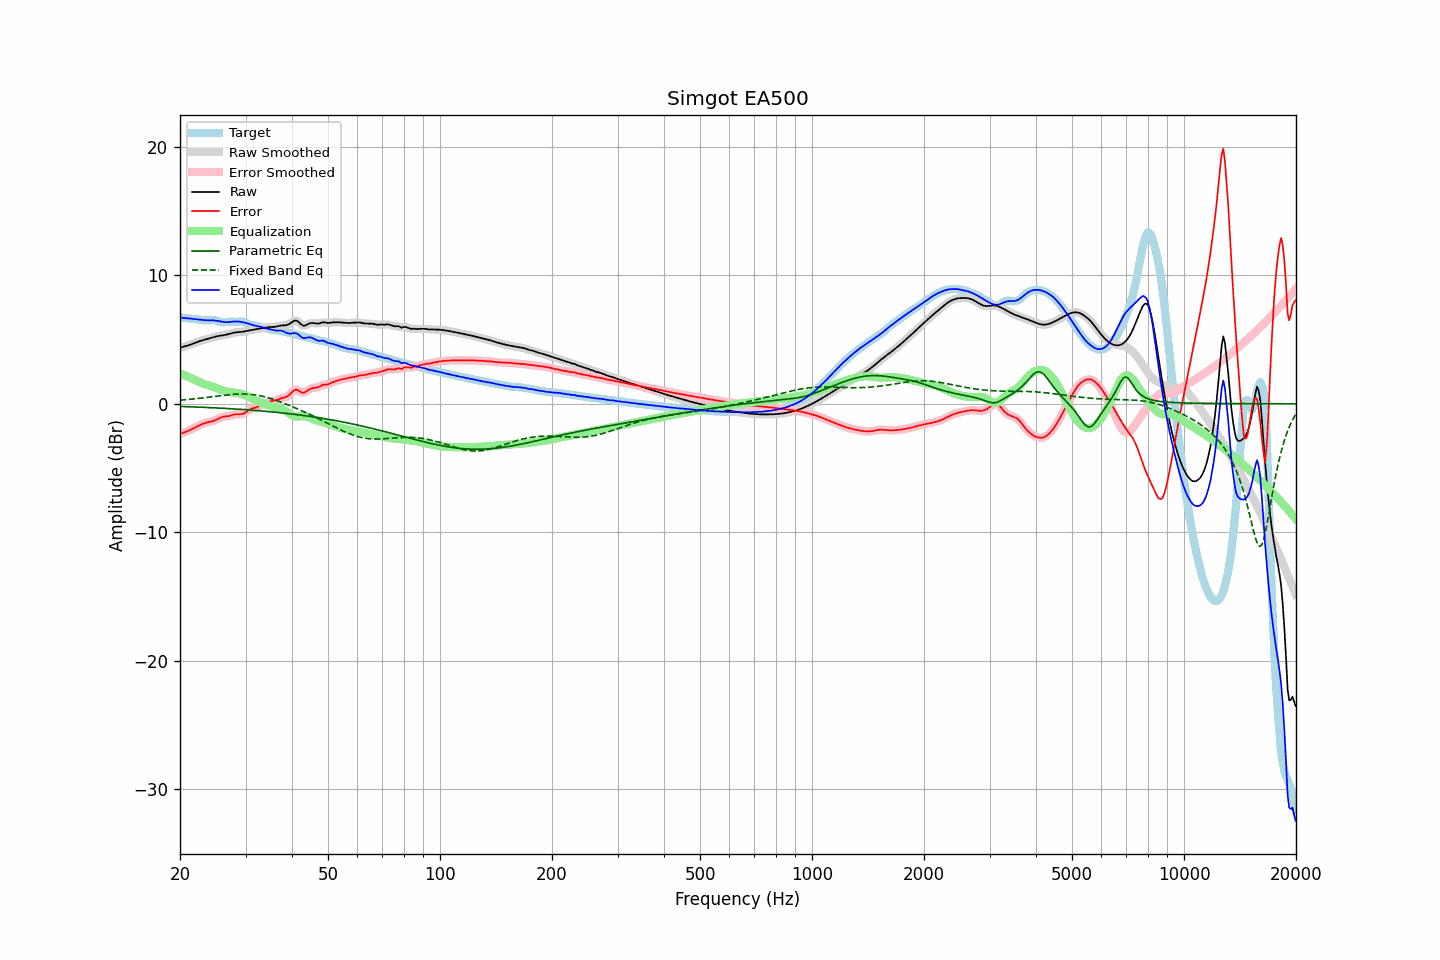

Values plotted in this chart, from the file beside it:
frequency, raw, error, smoothed, error_smoothed, equalization, parametric_eq, fixed_band_eq, equalized_raw, equalized_smoothed, target
20.00, 4.36, -2.35, 4.36, -2.35, 2.36, -0.21, 0.28, 6.72, 6.72, 6.72
20.20, 4.40, -2.31, 4.40, -2.31, 2.31, -0.21, 0.29, 6.71, 6.71, 6.71
20.40, 4.43, -2.26, 4.43, -2.26, 2.26, -0.22, 0.30, 6.69, 6.69, 6.69
20.61, 4.47, -2.21, 4.47, -2.21, 2.21, -0.22, 0.31, 6.68, 6.68, 6.68
20.81, 4.50, -2.16, 4.51, -2.16, 2.16, -0.22, 0.32, 6.66, 6.66, 6.67
21.02, 4.54, -2.11, 4.54, -2.11, 2.11, -0.23, 0.34, 6.65, 6.65, 6.65
21.23, 4.58, -2.06, 4.59, -2.06, 2.05, -0.23, 0.35, 6.64, 6.64, 6.64
21.44, 4.63, -2.00, 4.63, -2.00, 1.99, -0.24, 0.36, 6.63, 6.63, 6.63
21.66, 4.68, -1.94, 4.68, -1.94, 1.93, -0.24, 0.37, 6.61, 6.61, 6.62
21.87, 4.73, -1.87, 4.73, -1.87, 1.87, -0.25, 0.39, 6.60, 6.60, 6.60
22.09, 4.78, -1.81, 4.78, -1.81, 1.81, -0.25, 0.40, 6.59, 6.59, 6.59
22.31, 4.83, -1.75, 4.83, -1.75, 1.75, -0.26, 0.41, 6.57, 6.57, 6.57
22.54, 4.87, -1.68, 4.87, -1.68, 1.69, -0.26, 0.43, 6.56, 6.56, 6.55
22.76, 4.91, -1.62, 4.91, -1.62, 1.63, -0.27, 0.44, 6.54, 6.54, 6.54
22.99, 4.95, -1.57, 4.95, -1.57, 1.58, -0.27, 0.45, 6.53, 6.53, 6.52
23.22, 4.98, -1.52, 4.98, -1.52, 1.53, -0.28, 0.47, 6.52, 6.52, 6.50
23.45, 5.01, -1.48, 5.01, -1.48, 1.49, -0.28, 0.49, 6.51, 6.51, 6.50
23.69, 5.05, -1.45, 5.05, -1.45, 1.46, -0.29, 0.50, 6.50, 6.50, 6.50
23.92, 5.08, -1.42, 5.08, -1.42, 1.42, -0.30, 0.52, 6.50, 6.50, 6.50
24.16, 5.12, -1.40, 5.12, -1.40, 1.39, -0.30, 0.53, 6.50, 6.50, 6.51
24.40, 5.15, -1.36, 5.15, -1.36, 1.35, -0.31, 0.55, 6.50, 6.50, 6.52
24.65, 5.19, -1.33, 5.19, -1.32, 1.30, -0.31, 0.56, 6.49, 6.49, 6.51
24.89, 5.22, -1.27, 5.22, -1.27, 1.26, -0.32, 0.58, 6.48, 6.48, 6.50
25.14, 5.25, -1.21, 5.25, -1.21, 1.21, -0.33, 0.60, 6.46, 6.46, 6.47
25.39, 5.28, -1.15, 5.28, -1.15, 1.16, -0.33, 0.61, 6.44, 6.44, 6.43
25.65, 5.30, -1.09, 5.30, -1.09, 1.11, -0.34, 0.63, 6.41, 6.41, 6.39
25.91, 5.32, -1.04, 5.32, -1.04, 1.07, -0.35, 0.64, 6.39, 6.39, 6.36
26.16, 5.34, -1.01, 5.34, -1.01, 1.03, -0.35, 0.66, 6.37, 6.37, 6.35
26.43, 5.36, -0.99, 5.36, -0.99, 0.99, -0.36, 0.67, 6.36, 6.36, 6.35
26.69, 5.39, -0.98, 5.39, -0.98, 0.96, -0.37, 0.69, 6.35, 6.35, 6.37
26.96, 5.42, -0.96, 5.42, -0.96, 0.94, -0.37, 0.70, 6.36, 6.36, 6.38
27.23, 5.46, -0.94, 5.46, -0.93, 0.91, -0.38, 0.71, 6.37, 6.37, 6.39
27.50, 5.49, -0.90, 5.49, -0.90, 0.89, -0.39, 0.72, 6.39, 6.38, 6.39
27.77, 5.52, -0.86, 5.52, -0.86, 0.88, -0.40, 0.73, 6.40, 6.40, 6.39
28.05, 5.55, -0.83, 5.55, -0.83, 0.86, -0.40, 0.74, 6.41, 6.41, 6.38
28.33, 5.57, -0.81, 5.57, -0.82, 0.85, -0.41, 0.75, 6.41, 6.41, 6.38
28.62, 5.58, -0.81, 5.58, -0.81, 0.83, -0.42, 0.76, 6.41, 6.41, 6.39
28.90, 5.59, -0.82, 5.59, -0.82, 0.81, -0.43, 0.76, 6.39, 6.40, 6.40
29.19, 5.60, -0.81, 5.60, -0.81, 0.78, -0.44, 0.76, 6.38, 6.38, 6.41
29.48, 5.61, -0.80, 5.61, -0.79, 0.74, -0.44, 0.76, 6.35, 6.35, 6.41
29.78, 5.64, -0.73, 5.64, -0.73, 0.69, -0.45, 0.76, 6.33, 6.33, 6.37
30.08, 5.66, -0.65, 5.66, -0.65, 0.64, -0.46, 0.76, 6.30, 6.30, 6.31
30.38, 5.69, -0.56, 5.69, -0.56, 0.58, -0.47, 0.75, 6.27, 6.27, 6.24
30.68, 5.71, -0.47, 5.71, -0.48, 0.51, -0.48, 0.74, 6.23, 6.23, 6.18
30.99, 5.73, -0.41, 5.73, -0.41, 0.45, -0.49, 0.73, 6.18, 6.18, 6.14
31.30, 5.76, -0.37, 5.76, -0.37, 0.39, -0.50, 0.72, 6.14, 6.14, 6.12
31.61, 5.78, -0.33, 5.78, -0.33, 0.33, -0.51, 0.70, 6.10, 6.10, 6.11
31.93, 5.80, -0.30, 5.80, -0.29, 0.27, -0.52, 0.69, 6.07, 6.07, 6.10
32.24, 5.83, -0.24, 5.83, -0.24, 0.22, -0.53, 0.67, 6.05, 6.05, 6.07
32.57, 5.85, -0.18, 5.85, -0.18, 0.17, -0.54, 0.64, 6.02, 6.02, 6.03
32.89, 5.87, -0.11, 5.87, -0.11, 0.12, -0.55, 0.62, 5.99, 5.99, 5.98
33.22, 5.89, -0.05, 5.89, -0.05, 0.06, -0.56, 0.59, 5.96, 5.96, 5.94
33.55, 5.91, 0.00, 5.91, 0.00, 0.01, -0.57, 0.56, 5.92, 5.92, 5.91
33.89, 5.93, 0.04, 5.93, 0.05, -0.04, -0.58, 0.53, 5.89, 5.89, 5.89
34.23, 5.95, 0.09, 5.95, 0.09, -0.09, -0.59, 0.50, 5.86, 5.86, 5.86
34.57, 5.97, 0.13, 5.97, 0.14, -0.13, -0.60, 0.46, 5.84, 5.84, 5.84
34.92, 5.98, 0.18, 5.98, 0.18, -0.17, -0.62, 0.42, 5.81, 5.81, 5.80
35.27, 5.99, 0.22, 5.98, 0.21, -0.20, -0.63, 0.38, 5.78, 5.78, 5.77
35.62, 5.99, 0.24, 5.99, 0.24, -0.24, -0.64, 0.34, 5.75, 5.75, 5.74
35.97, 5.99, 0.26, 5.99, 0.26, -0.27, -0.65, 0.30, 5.72, 5.72, 5.73
... 635 more rows
